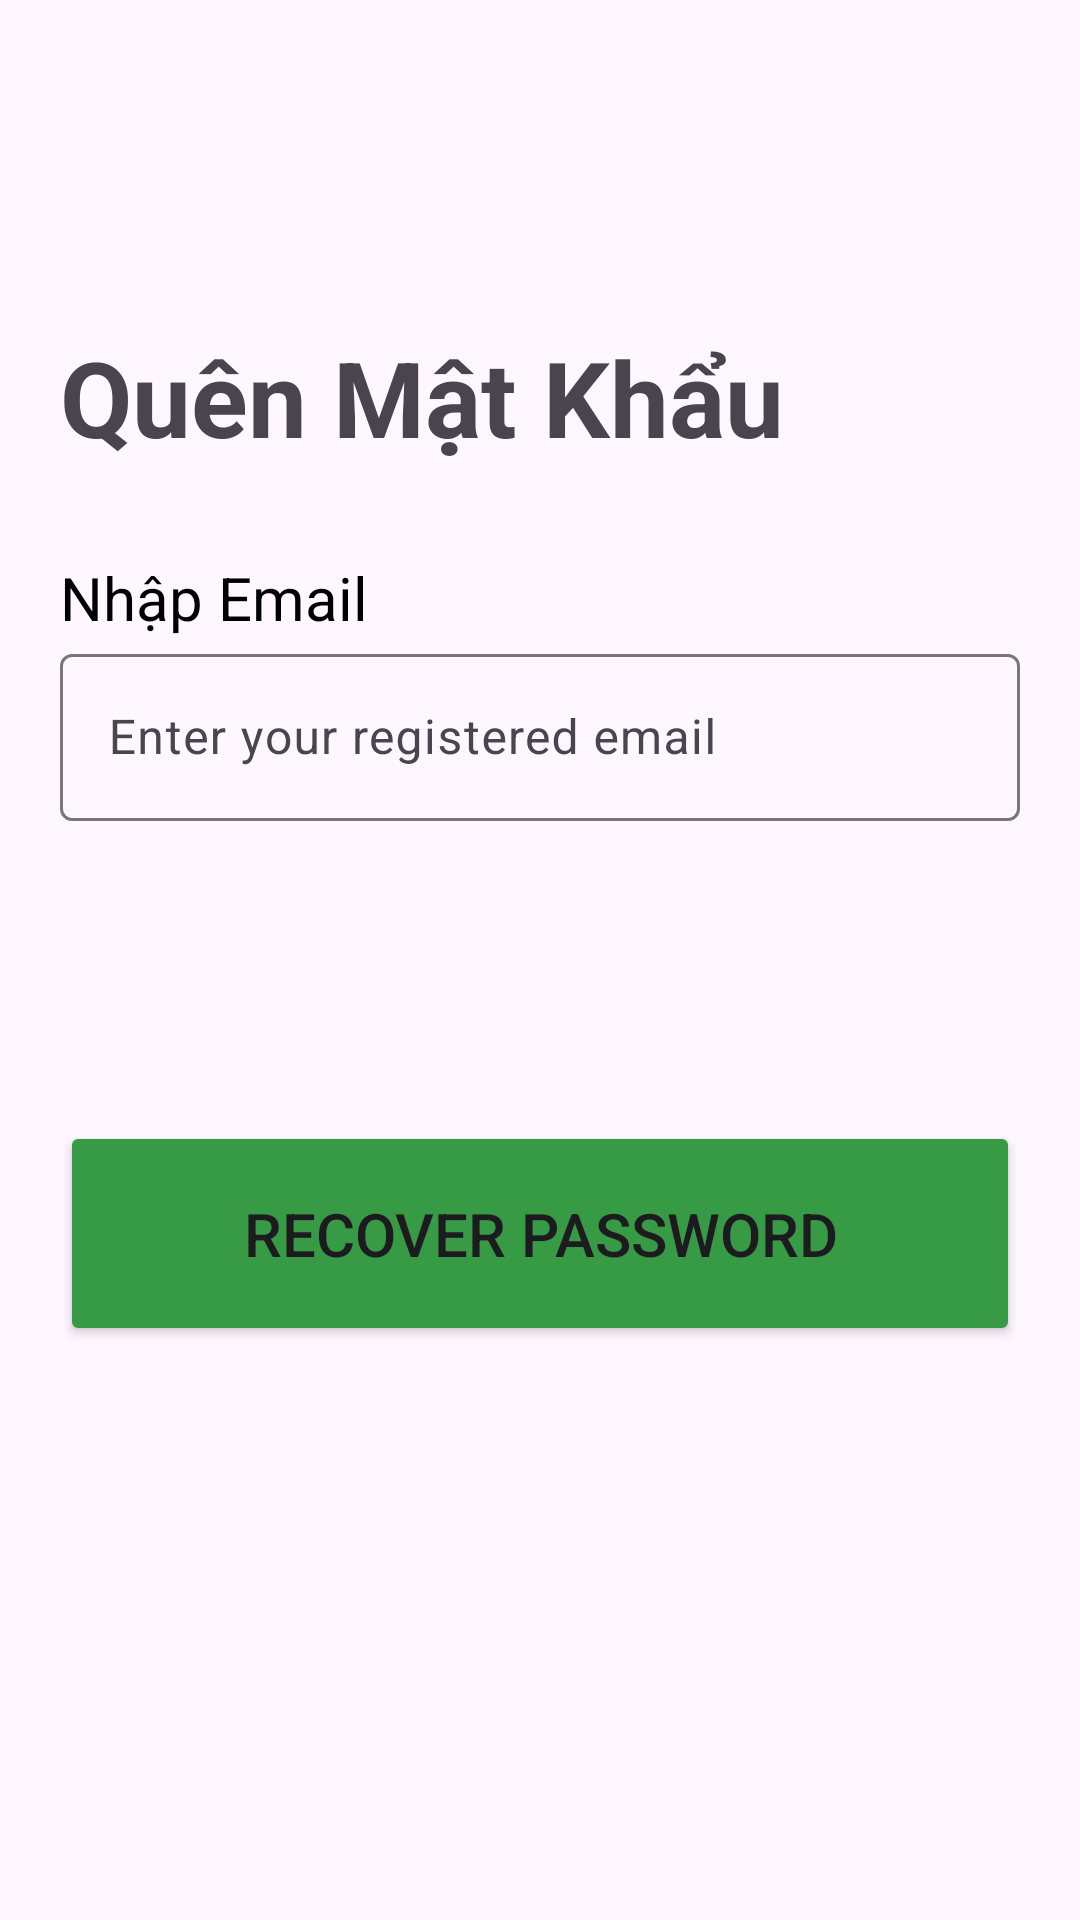

This screen was rendered from an Android layout file. Write that file and the resources it references.
<!-- AndroidManifest.xml: application theme Theme.Duan1nhom4 -->
<!-- res/layout/activity_forgotpassword.xml -->
<?xml version="1.0" encoding="utf-8"?>
<LinearLayout xmlns:android="http://schemas.android.com/apk/res/android"
    xmlns:app="http://schemas.android.com/apk/res-auto"
    xmlns:tools="http://schemas.android.com/tools"
    android:layout_width="match_parent"
    android:layout_height="match_parent"
    tools:context=".Login.LoginApp"
    android:orientation="vertical">
    <TextView
        android:id="@+id/btnbackforgot"
        android:layout_width="wrap_content"
        android:layout_height="wrap_content"
        android:drawableStart="@drawable/button_back"
        android:layout_margin="20dp"
        />
    <TextView
        android:layout_marginLeft="20dp"
        android:layout_width="wrap_content"
        android:layout_height="wrap_content"
        android:layout_marginTop="50dp"
        android:text="Quên Mật Khẩu"
        android:textSize="35dp"
        android:textStyle="bold"/>

    <TextView
        android:layout_width="match_parent"
        android:layout_height="wrap_content"
        android:text="Nhập Email "
        android:textColor="@color/black"
        android:textSize="20dp"
        android:layout_marginTop="30dp"
        android:layout_marginLeft="20dp"
        android:layout_marginRight="20dp"/>
    <com.google.android.material.textfield.TextInputLayout
        android:layout_width="match_parent"
        android:layout_height="wrap_content"
        android:layout_marginLeft="20dp"
        android:layout_marginRight="20dp">
        <com.google.android.material.textfield.TextInputEditText
            android:id="@+id/edtEmailQuen"
            android:layout_width="match_parent"
            android:layout_height="wrap_content"
            android:background="@drawable/rounded_edittext_bg"
            android:hint="Enter your registered email"
            />
    </com.google.android.material.textfield.TextInputLayout>

    <Button
        android:id="@+id/btnRecoverPassword"
        android:layout_width="match_parent"
        android:layout_height="75dp"
        android:backgroundTint="#369B44"
        android:text="Recover Password"
        android:textSize="20dp"
        android:layout_marginTop="100dp"
        android:layout_marginLeft="20dp"
        android:layout_marginRight="20dp"
        app:cornerRadius="15dp" />

</LinearLayout>
<!-- resources referenced by this layout -->
<resources>
  <style name="Theme.Duan1nhom4" parent="Base.Theme.Duan1nhom4" />
  <style name="Base.Theme.Duan1nhom4" parent="Theme.Material3.DayNight.NoActionBar">
          
          
      </style>
  <!-- not gathered from this repository: default colours our renderer supplied (Android Studio template values) -->
  <color name="black">#FF000000</color>
</resources>
